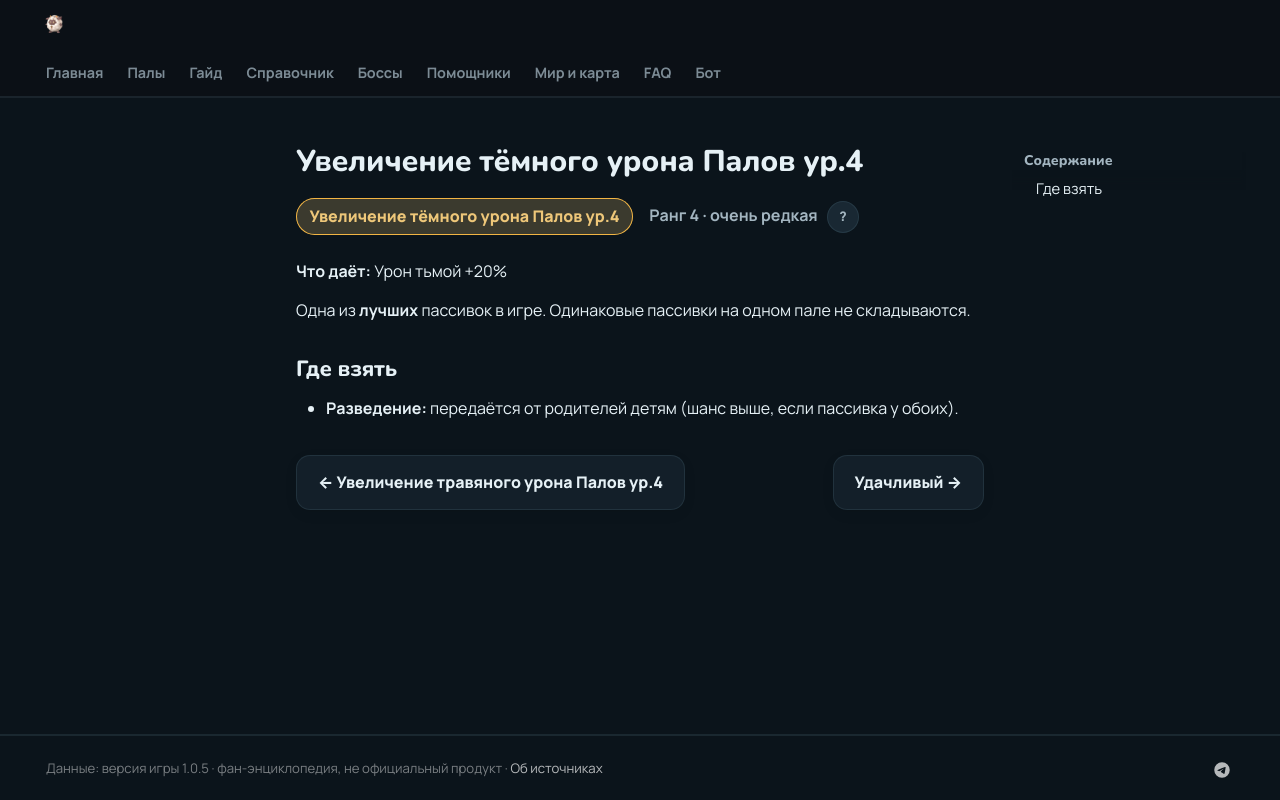

repository: 39den/palwiki · page: passivki/pal_dark_damage_enhancement_lv_4/index.html · generator: mkdocs

# Увеличение тёмного урона Палов ур.4

<div class="psv-hero" markdown="0"><span class="psv r-4 big">Увеличение тёмного урона Палов ур.4</span> <span class="rk">Ранг 4 · очень редкая <button class="hlp" data-tip="Ранг — насколько сильна пассивка: от −3 (вредная) до 4 (легендарная). Чем выше, тем реже встречается.">?</button></span></div>

**Что даёт:** Урон тьмой +20%

Одна из **лучших** пассивок в игре. Одинаковые пассивки на одном пале не складываются.

## Где взять

- 🧬 **Разведение:** передаётся от родителей детям (шанс выше, если пассивка у обоих).


<div class="pn" markdown="0"><a class="card-link" href="../../passivki/pal_grass_damage_enhancement_lv_4/">← Увеличение травяного урона Палов ур.4</a><a class="card-link" href="../../passivki/lucky/">Удачливый →</a></div>
